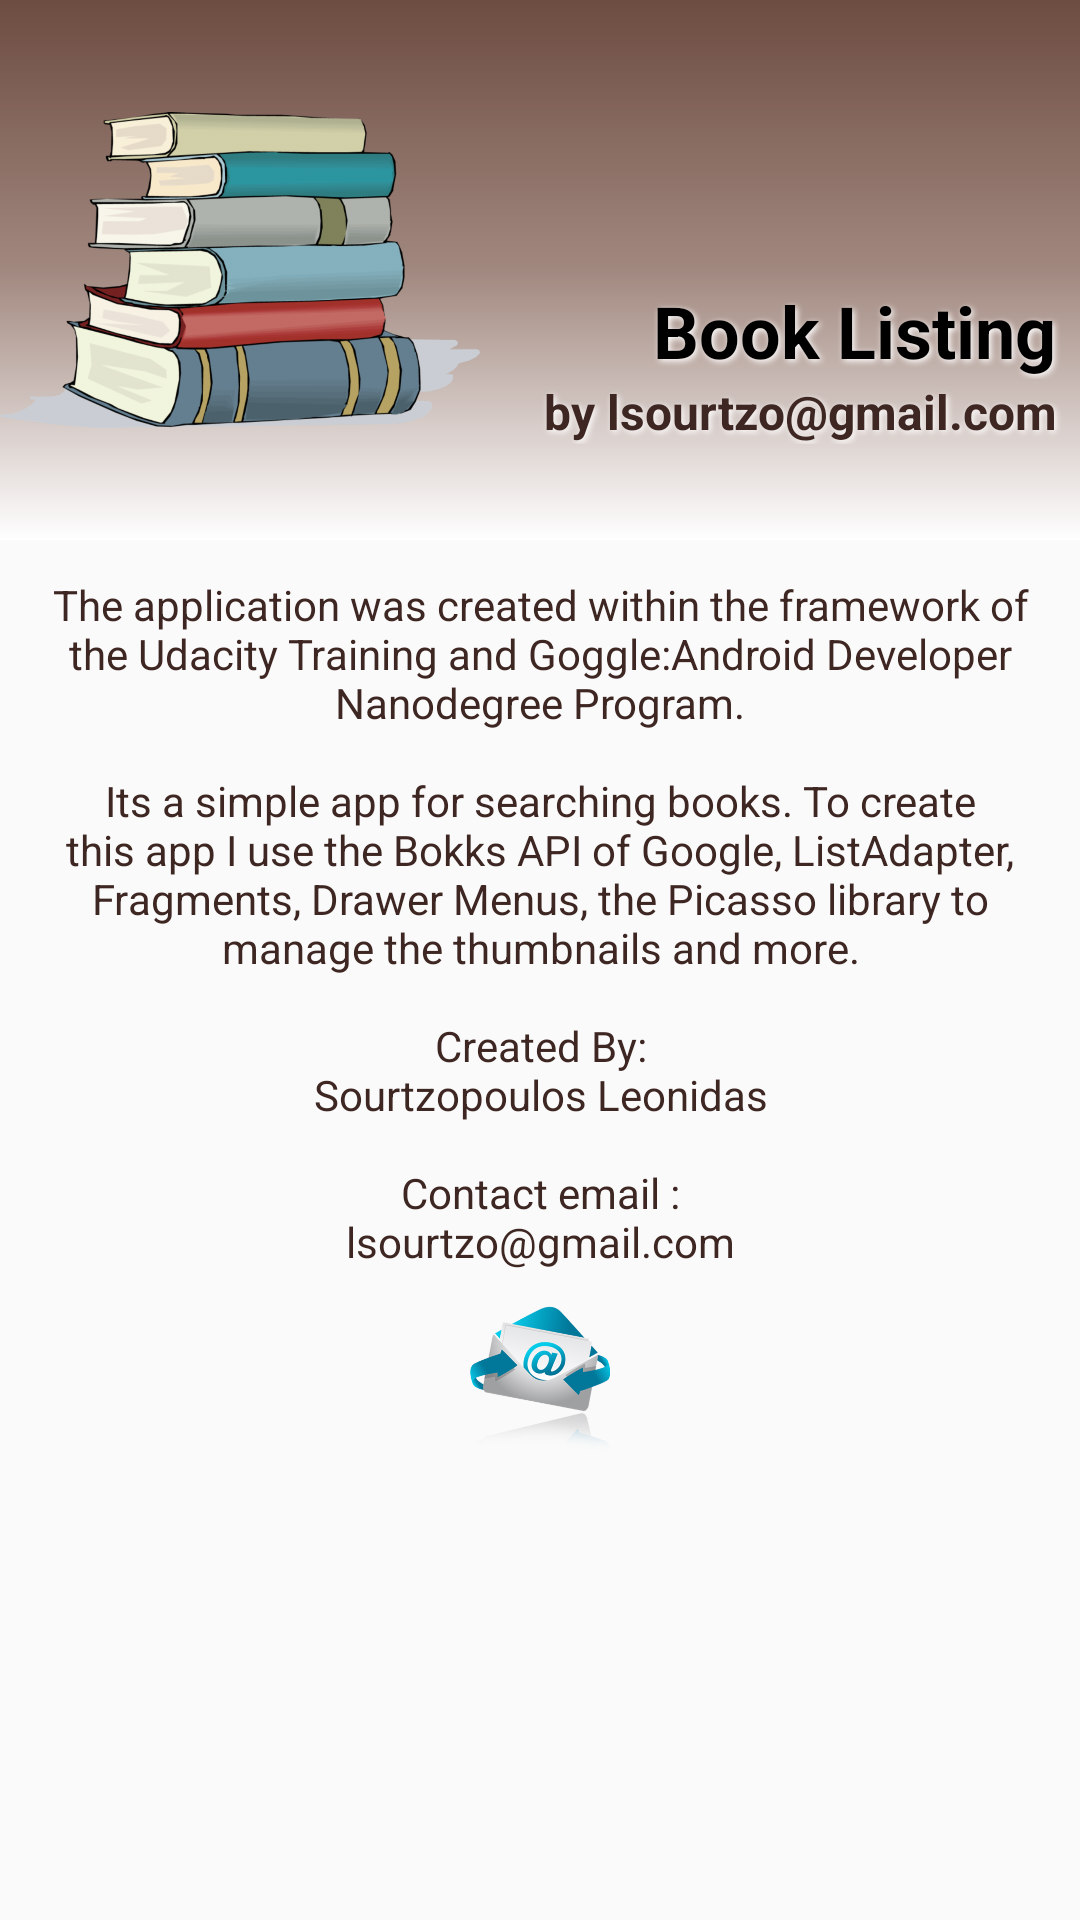

Write the Android layout XML for this screen, with the resource values it uses.
<!-- AndroidManifest.xml: application theme AppTheme -->
<!-- res/layout/nav_header_main.xml -->
<?xml version="1.0" encoding="utf-8"?>
<LinearLayout xmlns:android="http://schemas.android.com/apk/res/android"
    xmlns:app="http://schemas.android.com/apk/res-auto"
    android:layout_width="match_parent"
    android:layout_height="match_parent"
    android:orientation="vertical"
    android:theme="@style/ThemeOverlay.AppCompat.Dark">

    <RelativeLayout
        android:layout_width="match_parent"
        android:layout_height="@dimen/nav_header_height"
        android:background="@drawable/side_nav_bar"
        android:gravity="bottom"
        android:paddingBottom="@dimen/activity_vertical_margin"
        android:paddingTop="@dimen/activity_horizontal_margin">

        <ImageView
            android:id="@+id/imageView"
            android:layout_width="160dp"
            android:layout_height="160dp"
            app:srcCompat="@drawable/book_stack" />

        <TextView
            android:id="@+id/nav_bar_title"
            android:layout_width="match_parent"
            android:layout_height="wrap_content"
            android:layout_above="@+id/email"
            android:background="@color/textBackGroundColor"
            android:paddingRight="@dimen/nav_header_vertical_spacing"
            android:shadowColor="@color/shadowtextColor"
            android:shadowDx="2"
            android:shadowDy="2"
            android:shadowRadius="5"
            android:text="@string/show_name"
            android:textAlignment="viewEnd"
            android:textAppearance="?android:textAppearanceMedium"
            android:textColor="@color/textTitleColor"
            android:textSize="@dimen/nav_header_Title_Text"
            android:textStyle="bold" />

        <TextView
            android:id="@+id/email"
            android:layout_width="match_parent"
            android:layout_height="wrap_content"
            android:layout_alignParentBottom="true"
            android:layout_marginBottom="@dimen/nav_title_bottom_spacing"
            android:background="@color/textBackGroundColor"
            android:paddingRight="@dimen/nav_header_vertical_spacing"
            android:shadowColor="@color/shadowtextColor"
            android:shadowDx="2"
            android:shadowDy="2"
            android:shadowRadius="5"
            android:text="@string/email"
            android:textAlignment="viewEnd"
            android:textColor="@color/textColor"
            android:textSize="@dimen/nav_header_Text"
            android:textStyle="bold" />
    </RelativeLayout>

    <TextView
        android:layout_width="wrap_content"
        android:layout_height="wrap_content"
        android:padding="12dp"
        android:text="@string/info"
        android:textAlignment="center"
        android:textColor="@color/ListItemLine"
        android:textSize="@dimen/smallText" />

    <ImageView
        android:id="@+id/sendMail"
        android:layout_gravity="center"
        android:layout_width="50dp"
        android:layout_height="50dp"
        android:src="@drawable/ic_email"/>

</LinearLayout>
<!-- resources referenced by this layout -->
<resources>
  <color name="ListItemLine">#3e2723</color>
  <color name="shadowtextColor">#ffffff</color>
  <color name="textBackGroundColor">#00fbe9e7</color>
  <color name="textColor">#3e2723</color>
  <color name="textTitleColor">#000000</color>
  <dimen name="activity_horizontal_margin">16dp</dimen>
  <dimen name="activity_vertical_margin">16dp</dimen>
  <dimen name="nav_header_Text">16sp</dimen>
  <dimen name="nav_header_Title_Text">24sp</dimen>
  <dimen name="nav_header_height">180dp</dimen>
  <dimen name="nav_header_vertical_spacing">8dp</dimen>
  <dimen name="nav_title_bottom_spacing">16dp</dimen>
  <dimen name="smallText">14sp</dimen>
  <!-- drawable book_stack: png bitmap (drawable, 106111 bytes) -->
  <!-- drawable ic_email: png bitmap (drawable, 79917 bytes) -->
  <!-- drawable side_nav_bar (drawable) -->
  <shape xmlns:android="http://schemas.android.com/apk/res/android"
      android:shape="rectangle">
      <gradient
          android:angle="270"
          android:centerColor="@color/colormidle"
          android:endColor="@color/colorend"
          android:startColor="@color/colorstart"
          android:type="linear" />
  </shape>
  <string name="email">by lsourtzo@gmail.com</string>
  <string name="info">The application was created within the framework of the Udacity Training and Goggle:Android Developer Nanodegree Program.\n\nIts a simple app for searching books. To create this app I use the Bokks API of Google, ListAdapter, Fragments, Drawer Menus, the Picasso library to manage the thumbnails and more.\n\nCreated By:\nSourtzopoulos Leonidas\n\nContact email :\nlsourtzo@gmail.com</string>
  <string name="show_name">Book Listing</string>
  <style name="AppTheme" parent="Theme.AppCompat.Light.DarkActionBar">
          
          <item name="colorPrimary">@color/colorPrimary</item>
          <item name="colorPrimaryDark">@color/colorPrimaryDark</item>
          <item name="colorAccent">@color/colorAccent</item>
          <item name="android:popupMenuStyle">@style/PopupMenu.Example</item>
          <item name="actionOverflowMenuStyle">@style/OverflowMenu</item>
      </style>
  <color name="colormidle">#a1887f</color>
  <color name="colorend">#ffffff</color>
  <color name="colorstart">#6d4c41</color>
  <color name="colorPrimary">#6d4c41</color>
  <color name="colorPrimaryDark">#6d4c41</color>
  <color name="colorAccent">#6d4c41</color>
  <style name="PopupMenu.Example" parent="@android:style/Widget.Holo.Light.ListPopupWindow">
          <item name="android:popupBackground">#efefef</item>
      </style>
  <style name="OverflowMenu" parent="Widget.AppCompat.PopupMenu.Overflow">
          
          <item name="overlapAnchor">false</item>
  
          
          <item name="android:overlapAnchor">false</item>
          <item name="android:dropDownVerticalOffset">4.0dip</item>
  
      </style>
</resources>
